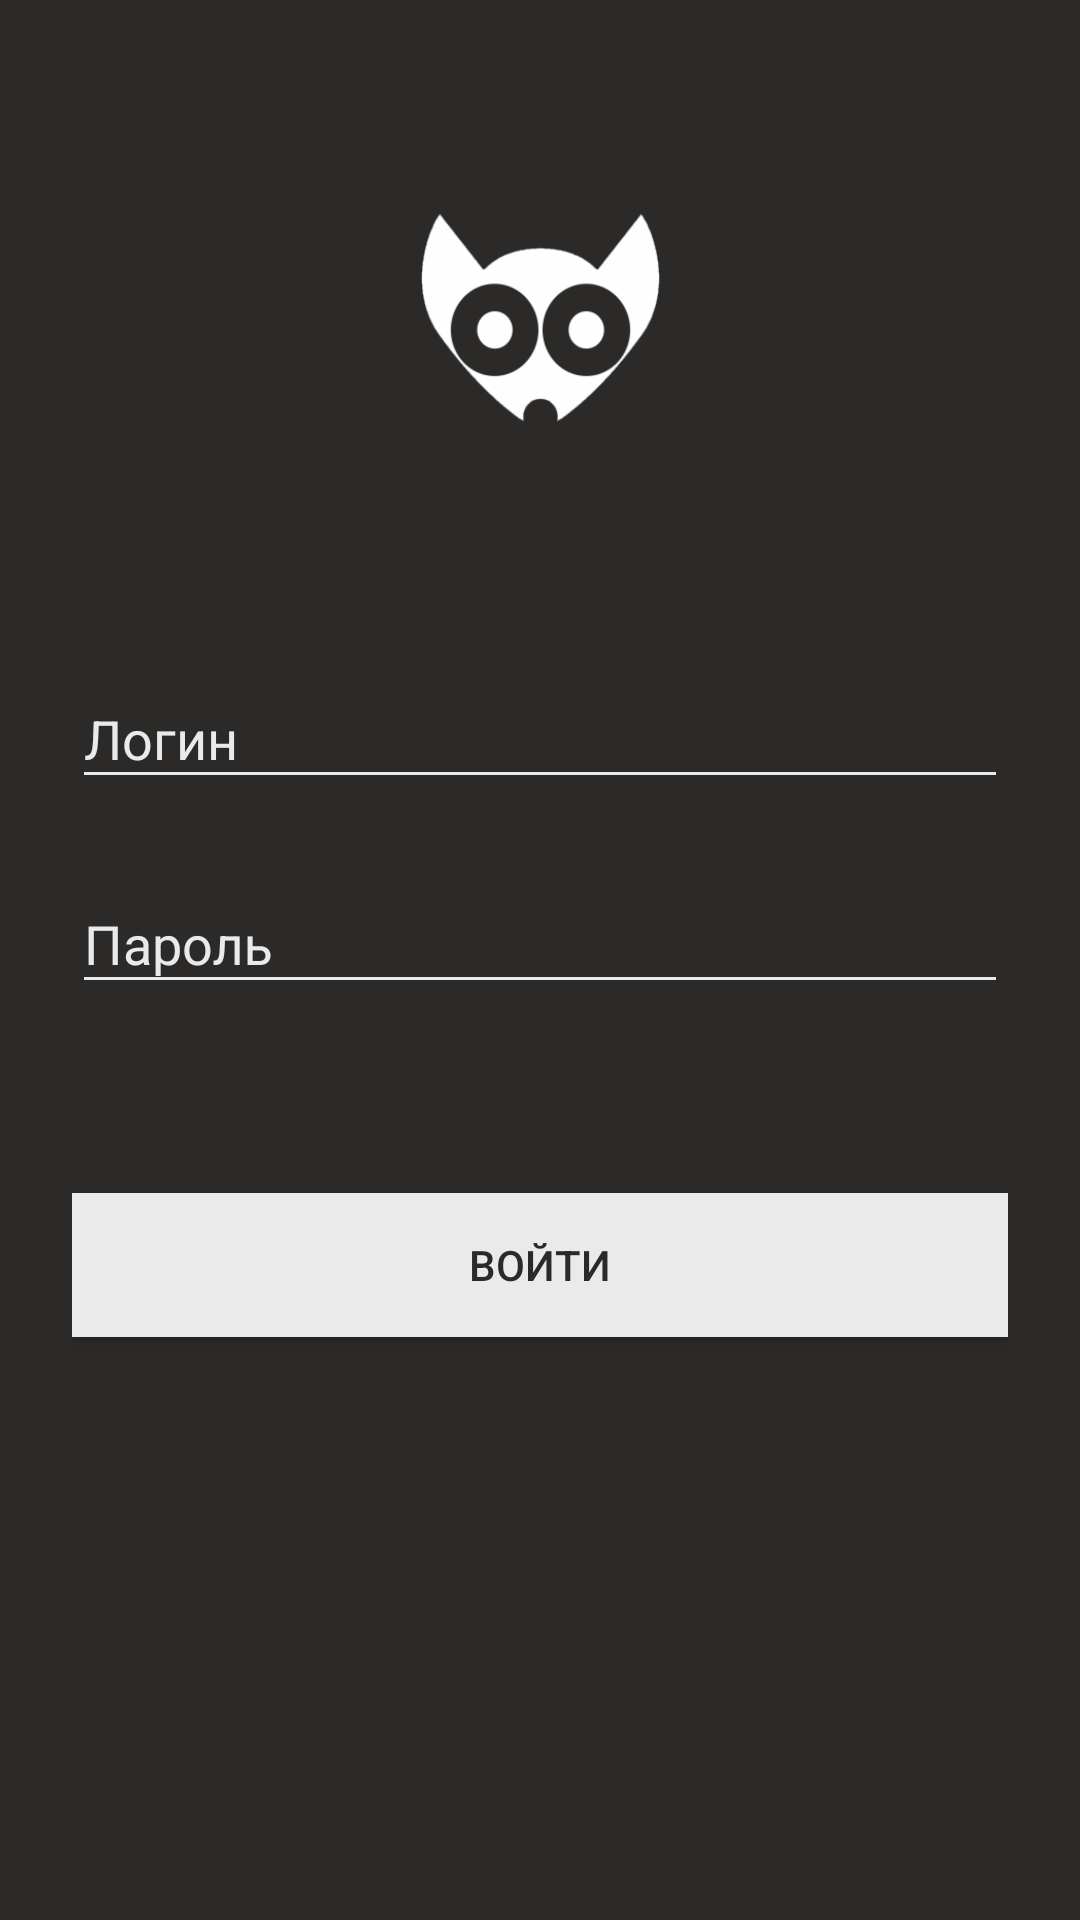

Reconstruct the res/layout file that produces this screen, plus the resources it refers to.
<!-- AndroidManifest.xml: application theme AppTheme -->
<!-- res/layout/activity_auth.xml -->
<?xml version="1.0" encoding="utf-8"?>
<ScrollView xmlns:android="http://schemas.android.com/apk/res/android"
    android:layout_width="fill_parent"
    android:layout_height="fill_parent"
    android:background="@color/colorAccent"
    android:fitsSystemWindows="true">

    <LinearLayout
        android:orientation="vertical"
        android:layout_width="match_parent"
        android:layout_height="wrap_content"
        android:paddingTop="56dp"
        android:paddingLeft="24dp"
        android:paddingRight="24dp">

        <ImageView android:src="@drawable/ic_logo_without_text"
            android:layout_width="wrap_content"
            android:layout_height="100dp"
            android:layout_marginBottom="50dp"
            android:layout_gravity="center_horizontal"
            android:focusableInTouchMode="true"/>

        <android.support.design.widget.TextInputLayout
            android:layout_width="match_parent"
            android:layout_height="wrap_content"
            android:layout_marginTop="8dp"
            android:layout_marginBottom="8dp"
            android:theme="@style/TextLabel">
            <EditText android:id="@+id/et_login"
                android:layout_width="match_parent"
                android:layout_height="wrap_content"
                android:hint="@string/login"
                android:textColor="@android:color/white"
                android:textSize="@dimen/text_size_18"/>
        </android.support.design.widget.TextInputLayout>

        <android.support.design.widget.TextInputLayout
            android:layout_width="match_parent"
            android:layout_height="wrap_content"
            android:layout_marginTop="8dp"
            android:layout_marginBottom="8dp"
            android:theme="@style/TextLabel">
            <EditText android:id="@+id/et_password"
                android:layout_width="match_parent"
                android:layout_height="wrap_content"
                android:textColor="@android:color/white"
                android:inputType="textPassword"
                android:hint="@string/password"
                android:textSize="@dimen/text_size_18"/>
        </android.support.design.widget.TextInputLayout>

        <android.support.v7.widget.AppCompatButton
            android:layout_width="fill_parent"
            android:layout_height="wrap_content"
            android:layout_marginBottom="20dp"
            android:layout_marginTop="55dp"
            android:background="@color/light_grey"
            android:padding="12dp"
            android:text="@string/sign_in"
            android:textColor="@color/colorAccent"
            android:onClick="onBtnSignInClick"/>
    </LinearLayout>
</ScrollView>
<!-- resources referenced by this layout -->
<resources>
  <color name="colorAccent">#2B2A29</color>
  <color name="light_grey">#EAEAEA</color>
  <dimen name="text_size_18">18sp</dimen>
  <!-- drawable ic_logo_without_text: png bitmap (drawable-hdpi, 17509 bytes) -->
  <string name="login">Логин</string>
  <string name="password">Пароль</string>
  <string name="sign_in">Войти</string>
  <style name="TextLabel" parent="TextAppearance.AppCompat">
          
          <item name="android:textColorHint">@color/light_grey</item>
          <item name="android:textSize">@dimen/text_size_18</item>
          
          <item name="colorAccent">@color/light_grey</item>
          <item name="colorControlNormal">@color/light_grey</item>
          <item name="colorControlActivated">@color/light_grey</item>
      </style>
  <style name="AppTheme" parent="Theme.AppCompat.Light.DarkActionBar">
          
          <item name="colorPrimary">@color/colorPrimary</item>
          <item name="colorPrimaryDark">@color/colorPrimaryDark</item>
          <item name="colorAccent">@color/colorAccent</item>
      </style>
  <color name="colorPrimary">#2B2A29</color>
  <color name="colorPrimaryDark">#000000</color>
</resources>
